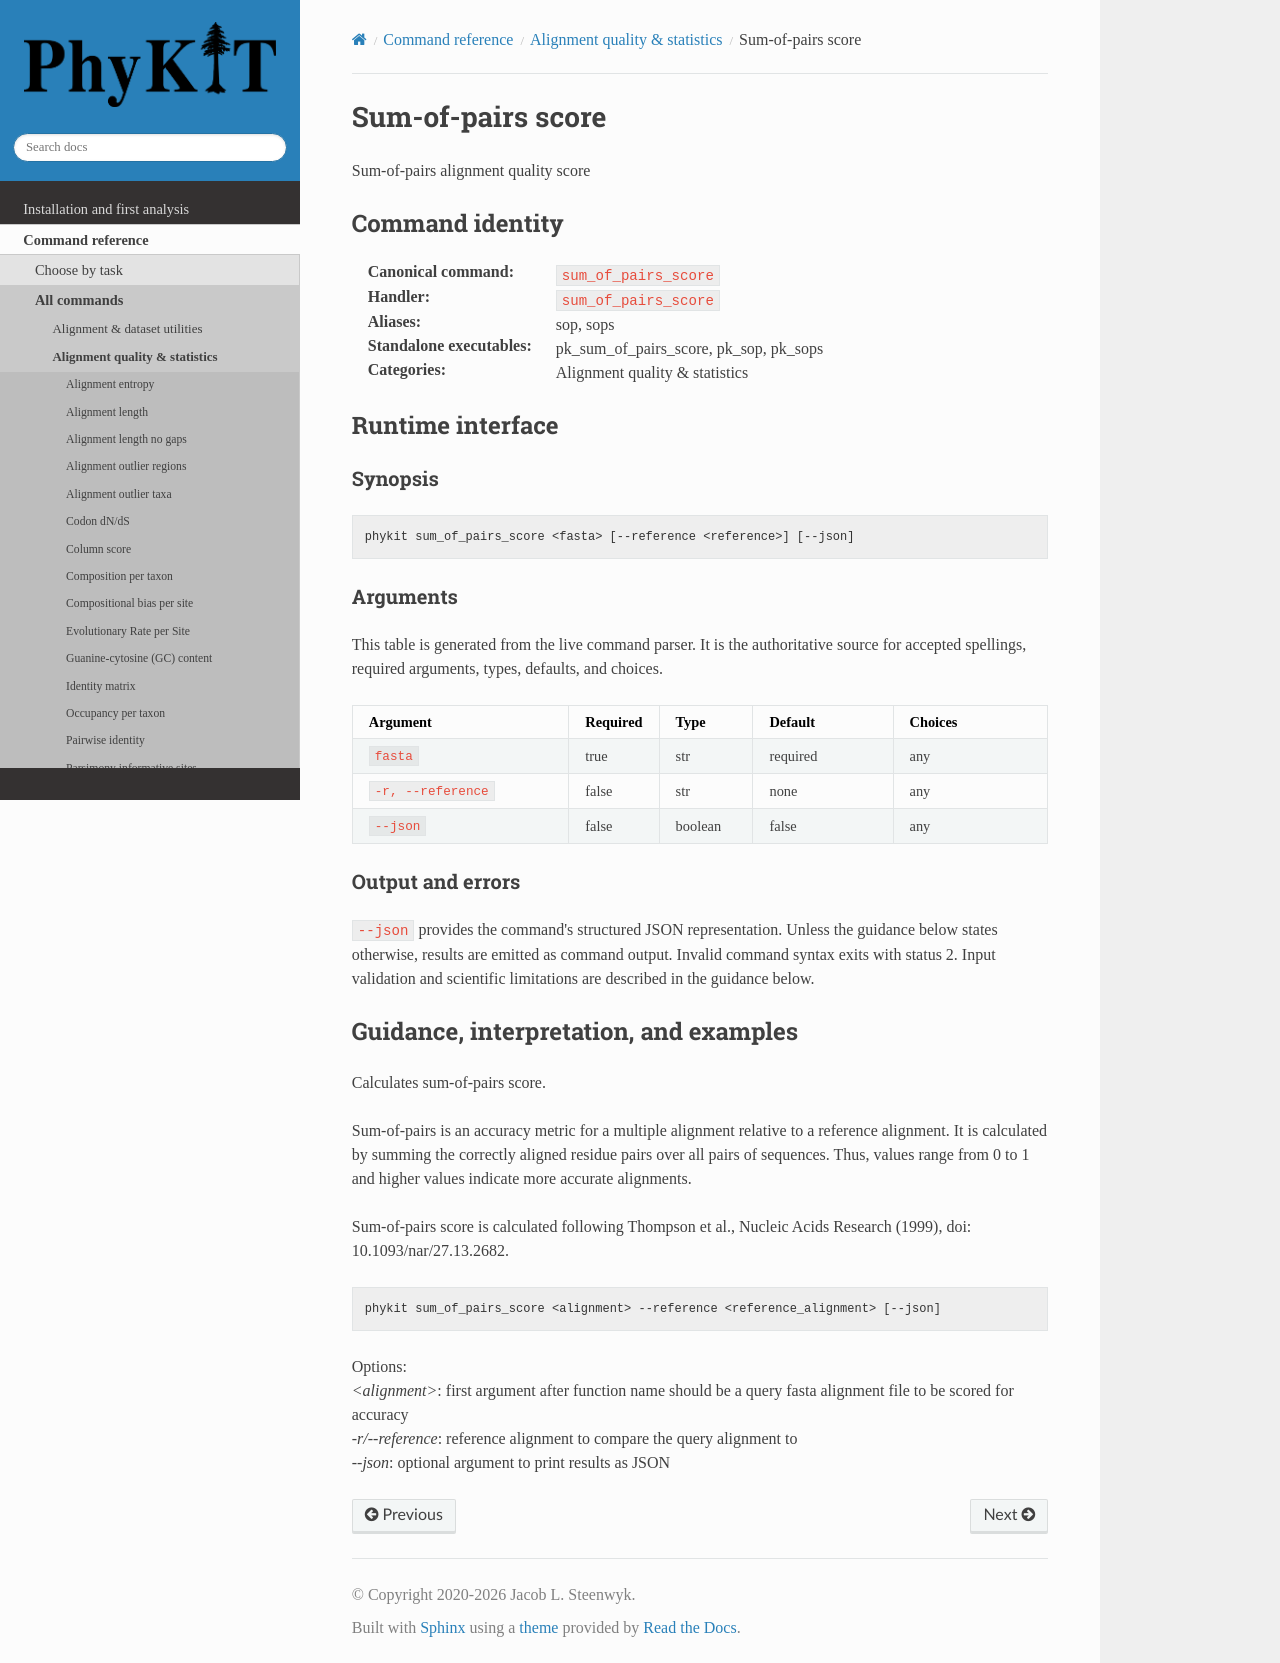

repository: JLSteenwyk/PhyKIT · page: reference/commands/sum_of_pairs_score.html · generator: sphinx

.. _cmd-sum_of_pairs_score:
.. _command-sum_of_pairs_score:

Sum-of-pairs score
==================

Sum-of-pairs alignment quality score

Command identity
----------------

:Canonical command: ``sum_of_pairs_score``
:Handler: ``sum_of_pairs_score``
:Aliases: sop, sops
:Standalone executables: pk_sum_of_pairs_score, pk_sop, pk_sops
:Categories: Alignment quality & statistics

Runtime interface
-----------------

.. include:: /_generated/commands/sum_of_pairs_score.inc

Guidance, interpretation, and examples
--------------------------------------

Calculates sum-of-pairs score.

Sum-of-pairs is an accuracy metric for a multiple alignment relative
to a reference alignment. It is calculated by summing the correctly
aligned residue pairs over all pairs of sequences. Thus, values range
from 0 to 1 and higher values indicate more accurate alignments.

Sum-of-pairs score is calculated following Thompson et al., Nucleic
Acids Research (1999), doi: 10.1093/nar/27.13.2682.

.. code-block:: shell

	phykit sum_of_pairs_score <alignment> --reference <reference_alignment> [--json]

Options: |br|
*<alignment>*: first argument after function name should be a query
fasta alignment file to be scored for accuracy |br|
*-r/--reference*: reference alignment to compare the query alignment
to |br|
*--json*: optional argument to print results as JSON
